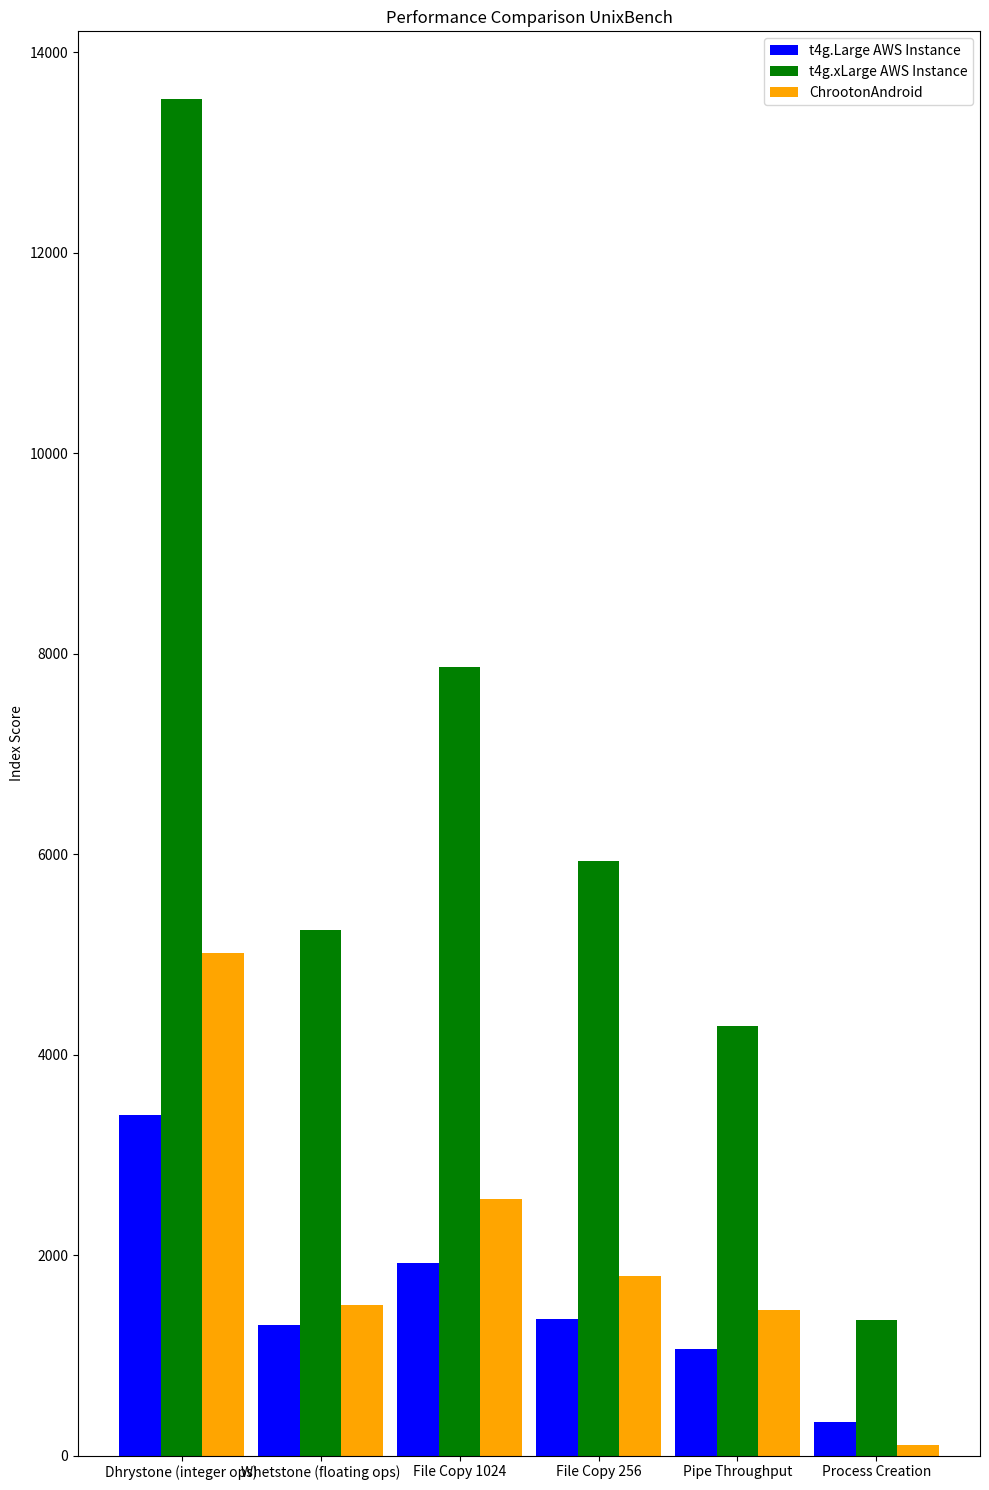

Generate this figure with matplotlib:
import matplotlib.pyplot as plt
import numpy as np

# Data for t4g.Large AWS Instance
labels = ['Dhrystone (integer ops)', 'Whetstone (floating ops)', 'File Copy 1024', 'File Copy 256', 'Pipe Throughput', 'Process Creation']
values_t4g_large = [3394.1, 1307.2, 1925.3, 1366.9, 1063.3, 332.6]

# Data for t4g.xLarge AWS Instance
values_t4g_xlarge = [13532.4, 5239.8, 7867.5, 5928.4, 4282.9, 1350.7]

# Data for ChrootonAndroid
values_chroot_android = [5009.1, 1505.1, 2561.5, 1795.8, 1449.2, 100.2]

x = np.arange(len(labels))

# Create subplots
fig, axs = plt.subplots(1, 1, figsize=(10, 15))

# Plot for t4g.Large AWS Instance
axs.bar(x - 0.3, values_t4g_large, width=0.3, label='t4g.Large AWS Instance', color='blue')
axs.set_xticks(x)
axs.set_xticklabels(labels)
axs.set_ylabel('Index Score')
axs.set_title('Performance Comparison: t4g.Large AWS Instance')

# Plot for t4g.xLarge AWS Instance
axs.bar(x, values_t4g_xlarge, width=0.3, label='t4g.xLarge AWS Instance', color='green')
axs.set_xticks(x)
axs.set_xticklabels(labels)
axs.set_ylabel('Index Score')
axs.set_title('Performance Comparison: t4g.xLarge AWS Instance')

# Plot for ChrootonAndroid
axs.bar(x + 0.3, values_chroot_android, width=0.3, label='ChrootonAndroid', color='orange')
axs.set_xticks(x)
axs.set_xticklabels(labels)
axs.set_ylabel('Index Score')
axs.set_title('Performance Comparison UnixBench')

# Adjust layout
plt.tight_layout()

plt.legend()

# Display the plots
plt.show()

